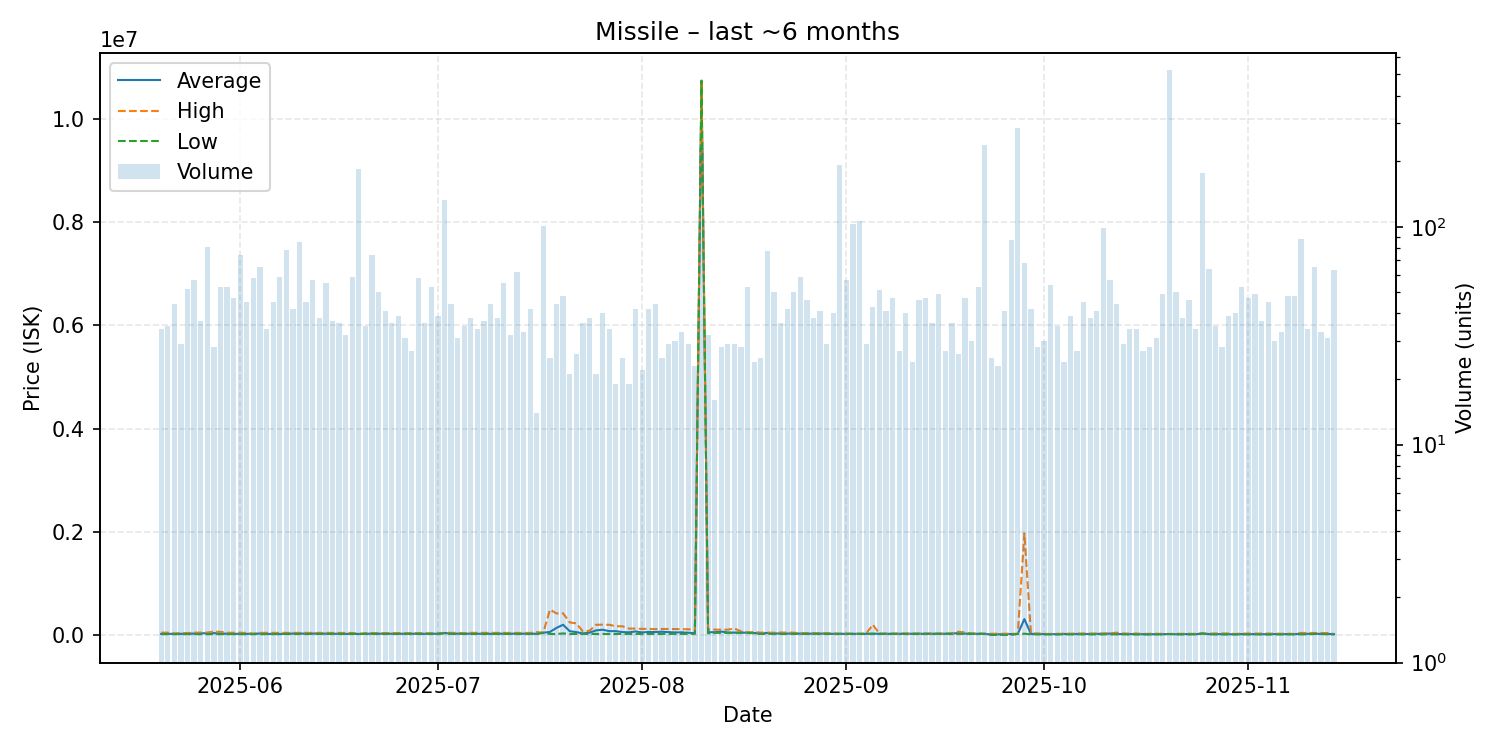

Values plotted in this chart, from the file beside it:
date, average, highest, lowest, order_count, volume
2025-05-20, 20454, 45100, 17000, 29, 34
2025-05-21, 22647, 44995, 16250, 24, 35
2025-05-22, 23007, 28890, 16240, 29, 44
2025-05-23, 21978, 37240, 16240, 25, 29
2025-05-24, 27929, 38000, 16290, 46, 52
2025-05-25, 26476, 44995, 16290, 47, 57
2025-05-26, 31795, 45140, 16290, 33, 37
2025-05-27, 33489, 46930, 16290, 71, 81
2025-05-28, 36236, 66990, 16300, 25, 28
2025-05-29, 26749, 59800, 16400, 48, 53
2025-05-30, 25378, 43970, 16600, 51, 53
2025-05-31, 20767, 41980, 16600, 42, 47
2025-06-01, 23662, 41940, 16600, 52, 74
2025-06-02, 22315, 41760, 16610, 39, 45
2025-06-03, 21641, 25000, 16620, 51, 58
2025-06-04, 28459, 41690, 16620, 53, 65
2025-06-05, 21791, 41680, 16620, 32, 34
2025-06-06, 21909, 40805, 16620, 43, 45
2025-06-07, 20661, 41635, 16620, 42, 59
2025-06-08, 24389, 41570, 20020, 63, 78
2025-06-09, 27026, 41550, 20020, 38, 42
2025-06-10, 29676, 41570, 20020, 43, 85
2025-06-11, 24562, 41550, 20000, 38, 45
2025-06-12, 27828, 41410, 20000, 45, 57
2025-06-13, 27998, 41300, 20000, 35, 38
2025-06-14, 25029, 41570, 20010, 47, 55
2025-06-15, 23925, 41500, 20010, 33, 37
2025-06-16, 23853, 41500, 20020, 28, 36
2025-06-17, 20948, 39990, 20020, 27, 32
2025-06-18, 23959, 39900, 20020, 40, 59
2025-06-19, 20020, 20020, 20020, 23, 184
2025-06-20, 22353, 36780, 20020, 30, 35
2025-06-21, 27106, 36780, 20020, 48, 74
2025-06-22, 24700, 36790, 20020, 42, 50
2025-06-23, 23074, 36600, 20030, 31, 41
2025-06-24, 24028, 36600, 21000, 27, 36
2025-06-25, 25776, 36490, 21000, 34, 39
2025-06-26, 23129, 34000, 21000, 27, 31
2025-06-27, 24880, 36600, 21010, 24, 27
2025-06-28, 23472, 35000, 21000, 45, 58
2025-06-29, 22779, 33490, 21000, 29, 36
2025-06-30, 23785, 32380, 21000, 45, 53
2025-07-01, 24112, 32290, 21000, 31, 39
2025-07-02, 37870, 41500, 33500, 39, 132
2025-07-03, 27501, 41390, 21000, 38, 44
2025-07-04, 25436, 41500, 21000, 26, 31
2025-07-05, 24358, 35010, 21000, 31, 35
2025-07-06, 26160, 41550, 21000, 24, 38
2025-07-07, 22740, 41570, 21000, 24, 34
2025-07-08, 26451, 41590, 21000, 32, 37
2025-07-09, 22594, 41500, 21000, 37, 44
2025-07-10, 28953, 41520, 21000, 35, 38
2025-07-11, 24057, 39900, 21000, 36, 55
2025-07-12, 25605, 39890, 21000, 31, 32
2025-07-13, 24531, 39900, 20030, 43, 62
2025-07-14, 25635, 39900, 20030, 33, 33
2025-07-15, 25317, 40000, 20030, 30, 42
2025-07-16, 23635, 54970, 20030, 13, 14
2025-07-17, 43900, 47255, 41600, 49, 101
2025-07-18, 59040, 491950, 20030, 23, 25
... 119 more rows
